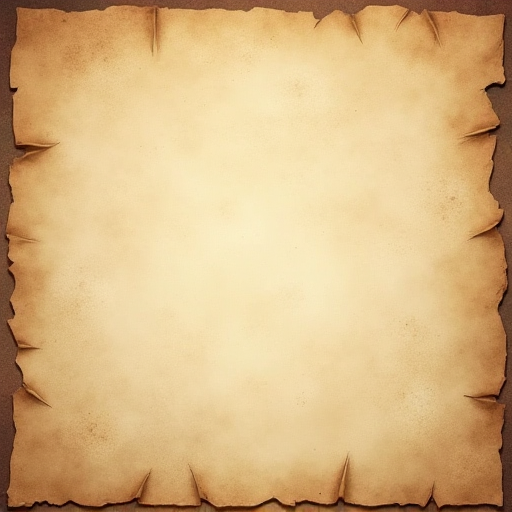
Generation parameters embedded in this image by ComfyUI (PNG 'prompt' text chunk: the API-format workflow graph, JSON):
{"5":{"inputs":{"width":512,"height":512,"batch_size":1},"class_type":"EmptyLatentImage","_meta":{"title":"Empty Latent Image"}},"6":{"inputs":{"text":"Close up texture of parchment, video game ui parchment texture, transparent background\n\nancient magical parchment, 9 by 9 ui texture","clip":["11",0]},"class_type":"CLIPTextEncode","_meta":{"title":"CLIP Text Encode (Prompt)"}},"8":{"inputs":{"samples":["13",0],"vae":["10",0]},"class_type":"VAEDecode","_meta":{"title":"VAE Decode"}},"9":{"inputs":{"filename_prefix":"texture","images":["8",0]},"class_type":"SaveImage","_meta":{"title":"Save Image"}},"10":{"inputs":{"vae_name":"flux-vae.safetensors"},"class_type":"VAELoader","_meta":{"title":"Load VAE"}},"11":{"inputs":{"clip_name1":"t5xxl_fp16.safetensors","clip_name2":"clip_l.safetensors","type":"flux","device":"default"},"class_type":"DualCLIPLoader","_meta":{"title":"DualCLIPLoader"}},"12":{"inputs":{"unet_name":"flux1-dev-fp8.safetensors","weight_dtype":"default"},"class_type":"UNETLoader","_meta":{"title":"Load Diffusion Model"}},"13":{"inputs":{"noise":["25",0],"guider":["22",0],"sampler":["16",0],"sigmas":["17",0],"latent_image":["5",0]},"class_type":"SamplerCustomAdvanced","_meta":{"title":"SamplerCustomAdvanced"}},"16":{"inputs":{"sampler_name":"euler"},"class_type":"KSamplerSelect","_meta":{"title":"KSamplerSelect"}},"17":{"inputs":{"scheduler":"simple","steps":20,"denoise":1.0,"model":["12",0]},"class_type":"BasicScheduler","_meta":{"title":"BasicScheduler"}},"22":{"inputs":{"model":["12",0],"conditioning":["6",0]},"class_type":"BasicGuider","_meta":{"title":"BasicGuider"}},"25":{"inputs":{"noise_seed":993441110899056},"class_type":"RandomNoise","_meta":{"title":"RandomNoise"}}}